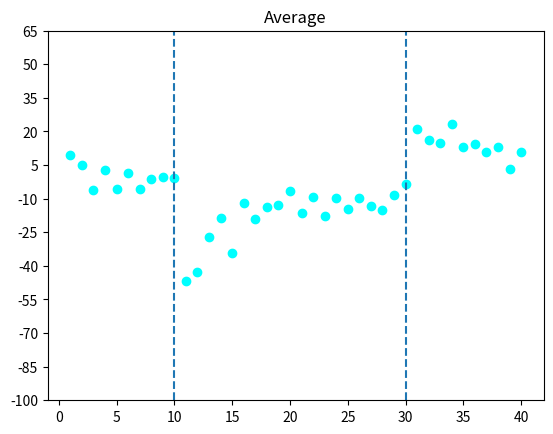

Write the Python code that produced this figure.
import numpy as np
import matplotlib.pyplot as plt
import warnings
import seaborn as sns
import math

warnings.filterwarnings("ignore")
import scipy as sp
from scipy import stats
from scipy.optimize import curve_fit

# ----DATA----
x = np.arange(1, 41)
zelan = [-12, 8, -17, -4, -2, -4, -8, -14, 2, 0, -89, -91, -46.5, -17.5, -72.5, -15, -39.5, -8.5, -29, -10, -30, -16,
         -27, -2, -11.5, -14.5, -32.5, -21.5, -14, 4, 35.7, 9, 1.9, 23, 1.4, -4.3, -21.3, 8.5, 7, 18.5]
hirata = [11, -24, 4, 6, -10, 5, 6, 0, -13, -1, -58, -60, -68, -57, -45, -27, -53, -15, -24, -3, -33, -15, -4, -27, -16,
          -21, -5, -22, 3, -12, 50, 26, 25, 34, 33, 18, 17, 36, 4, 13]
alex = [15, 13, 12, 1, 7, 9, 15, 12, 3, 6, -6, 10, 10.6, 15.2, 10, 6.6, 18, 8, 19.1, 24.3, 21.9, 19.0, 6.33, 19.04, 2.9,
        12.6, 1.8, 12.7, 7.06, 7.6, 20.1, 4.0, 2.3, 3.7, 6.28, 12.8, 10.4, 7.5, 7.6, 7.06]
lison = [29, 32, -12, -12, 20, -20, -23, 19, 40, 8, 40, 39, 40, 35, 22, 53, 6, -19, 26, 22, 1, 38, 0, 7, -12, 10, -2,
         -5, -9, 25, 4, 21, 2, 34, 8, 34, 25, 8, -16, 22]
luka = [2, -4, -23, 17, -24, 13, -16, -14, -14, -16, -88, -88, -53, -41, -81, -55, -12, -23, -30, -37, -16, -47, -54,
        -34, -29, -28, -30, -28, -29, -25, -26, -5, 14, 12, -2, 14, 17, 6, 3, -12]
ruben = [11, 5, 0.5, 9, -24.5, 5, -8.5, -9.5, -20, -0.5, -79, -66, -45.3, -46.5, -39, -35, -35, -26, -39, -36, -43.5,
         -35.5, -28.5, -21.5, -22, -16.5, -12.6, -27, -9.5, -21.6, 44, 41, 43.4, 34.5, 30.5, 12, 18, 13.6, 14.5, 17.5]


# -----AVERAGE-----
all_mean = []
for i in range(0, 40):
    all_mean.append((alex[i] + luka[i] + lison[i] + zelan[i] + hirata[i] + ruben[i]) / 6)


mu = np.mean(all_mean)
std = np.std(all_mean)
print("Mean: ",mu)
print("SD: ",std)

#---- PLOT
plt.scatter(x, all_mean, c='cyan')
plt.yticks(np.arange(-90, len(x) + 1, 15))
plt.axvline(x=10, linestyle='--')
plt.axvline(x=30, linestyle='--')
plt.title('Average')
plt.yticks(np.arange(-100, 75, 15))
plt.show()


#GAUSSIAN FUNCTION
def Gauss(x,mu,sigma):
    return 1/(sigma*np.sqrt(2*math.pi))*np.exp(-np.power())

#TASKS
#Get every 6 points
